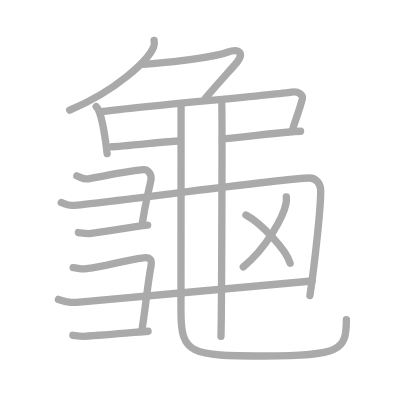
t = 0.00 s
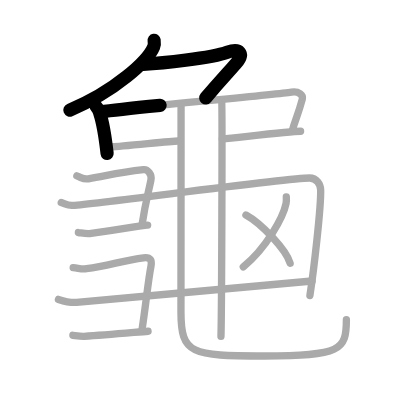
t = 3.25 s
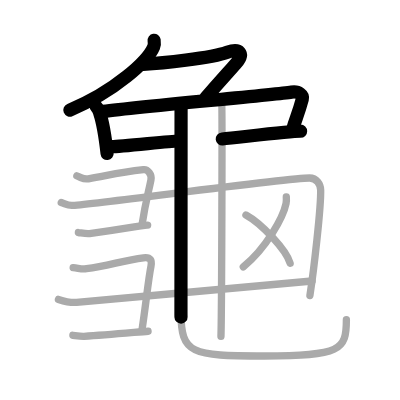
t = 6.50 s
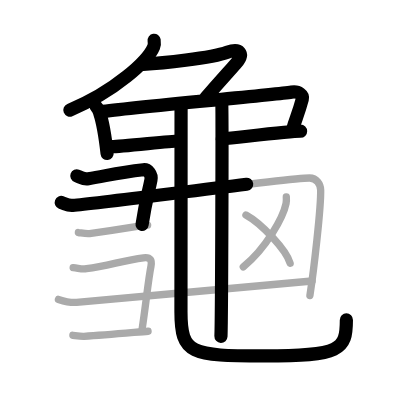
t = 9.50 s
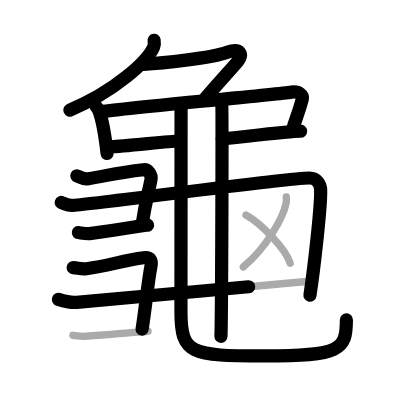
t = 12.75 s
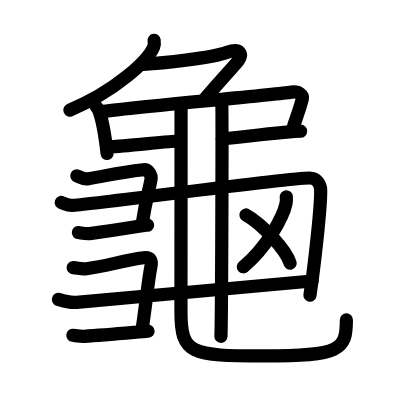
t = 16.00 s

The animated SVG that drew these frames (rendered in a browser with its animation timeline set to each time). Animation: 16 SMIL elements (animate=16); one cycle of 16.00 s.

<?xml version="1.0" standalone="no"?>
<!DOCTYPE svg PUBLIC "-//W3C//DTD SVG 1.1//EN"   "http://www.w3.org/Graphics/SVG/1.1/DTD/svg11.dtd">
<svg width="400px" height="400px"  version="1.1" xmlns="http://www.w3.org/2000/svg">
  <defs>
    <marker id="Triangle" viewBox="0 0 10 10" refX="0" refY="5" markerUnits="strokeWidth" markerWidth="3" style="stroke-opacity:0%;fill:#aaaaaa;" markerHeight="2" orient="auto">
      <path d="M 0 0 L 10 5 L 0 10 z" />
    </marker>
    
    <marker id="Arrow" viewBox="0 0 10 10" refX="5" refY="5" markerUnits="strokeWidth" markerWidth="1.8" style="stroke-opacity:0%;fill:#770000;" markerHeight="2" orient="auto">
      <path d="M 0 4 L 6 4 L 4 1 L 10 5 L 4 9 L 6 6 L 0 6 z" />
        <circle cx="5" cy="5" r="5" />
      </marker>
    
    <marker id="TriangleRed" viewBox="0 0 10 10" refX="0" refY="5" markerUnits="strokeWidth" markerWidth="3" style="stroke-opacity:0%;fill:#CC0000;" markerHeight="2" orient="auto">
      <path d="M 0 0 L 10 5 L 0 10 z" />
    </marker>
    
    <marker id="ArrowRed" viewBox="0 0 10 10" refX="5" refY="5" markerUnits="strokeWidth" markerWidth="1.8" style="stroke-opacity:0%;fill:#CC0000;" markerHeight="2" orient="auto">
      <path d="M 0 4 L 6 4 L 4 1 L 10 5 L 4 9 L 6 6 L 0 6 z" />
        <circle cx="5" cy="5" r="5" />
      </marker>
    
  </defs>
  
  <path style="fill:#ffffff; fill-opacity:100%; fill-rule:evenodd; stroke-width:0;" d="M 0 0 L 400px 0 L 400px 400px L 0 400px L 0 0" />

  <g transform="scale(3.6697247706422 3.6697247706422)">
<path style="fill:none; fill-opacity:0%; fill-rule:evenodd; stroke:#aaaaaa; stroke-opacity:100%; stroke-width: 1.5pt; stroke-linejoin:round; stroke-linecap:round;" d="M42 11c0.07 0.45 0.14 1.16-0.13 1.8C40.3 16.59 31.31 24.91 19 30"></path>
<path style="fill:none; fill-opacity:0%; fill-rule:evenodd; stroke:#aaaaaa; stroke-opacity:100%; stroke-width: 1.5pt; stroke-linejoin:round; stroke-linecap:round;" d="M39 17.53c4.75-0.28 18.62-1.67 22.94-3.29c3.31-1.24 4.81 0.26 2.31 3.13C62.04 19.91 60 22 56 26.75"></path>
<path style="fill:none; fill-opacity:0%; fill-rule:evenodd; stroke:#aaaaaa; stroke-opacity:100%; stroke-width: 1.5pt; stroke-linejoin:round; stroke-linecap:round;" d="M26.22 29.05c0.62 0.62 0.71 1.02 0.98 1.83c0.93 2.79 1.55 7.12 1.99 10.97"></path>
<path style="fill:none; fill-opacity:0%; fill-rule:evenodd; stroke:#aaaaaa; stroke-opacity:100%; stroke-width: 1.5pt; stroke-linejoin:round; stroke-linecap:round;" d="M27.46 30.48c8.64-1.28 46.5-4.52 51.98-5.37c2.01-0.31 3.23 0.82 2.94 1.91c-1.18 4.41-1.88 5.41-2.71 8.51"></path>
<path style="fill:none; fill-opacity:0%; fill-rule:evenodd; stroke:#aaaaaa; stroke-opacity:100%; stroke-width: 1.5pt; stroke-linejoin:round; stroke-linecap:round;" d="M30.47 39.98c2.58 0 15.95-1.56 18.06-1.56"></path>
<path style="fill:none; fill-opacity:0%; fill-rule:evenodd; stroke:#aaaaaa; stroke-opacity:100%; stroke-width: 1.5pt; stroke-linejoin:round; stroke-linecap:round;" d="M60.57 37.87c4.69-0.44 18.53-2.11 21.34-2.11"></path>
<path style="fill:none; fill-opacity:0%; fill-rule:evenodd; stroke:#aaaaaa; stroke-opacity:100%; stroke-width: 1.5pt; stroke-linejoin:round; stroke-linecap:round;" d="M49.34 28.58c0 11.07-0.03 51.45-0.03 56.4C49.31 96.53 52.05 97 71.98 97c20.87 0 22.41-1.58 22.41-9.89"></path>
<path style="fill:none; fill-opacity:0%; fill-rule:evenodd; stroke:#aaaaaa; stroke-opacity:100%; stroke-width: 1.5pt; stroke-linejoin:round; stroke-linecap:round;" d="M60.41 27.65c0.2 0.89 0 58.44-0.2 63.99"></path>
<path style="fill:none; fill-opacity:0%; fill-rule:evenodd; stroke:#aaaaaa; stroke-opacity:100%; stroke-width: 1.5pt; stroke-linejoin:round; stroke-linecap:round;" d="M20.94 47.92c1.56 0.58 1.76 1.04 3.14 0.8c5.66-0.97 8.16-1.72 15.01-2.47c1.15-0.13 2.34 1.26 2.04 2.78c-0.79 3.97-1.37 5.42-2.43 12.25"></path>
<path style="fill:none; fill-opacity:0%; fill-rule:evenodd; stroke:#aaaaaa; stroke-opacity:100%; stroke-width: 1.5pt; stroke-linejoin:round; stroke-linecap:round;" d="M16.69 55.17c1.56 0.58 1.75 0.9 3.14 0.8c8.5-0.61 57.83-7.47 64.51-7.47c1.97 0 3 1.73 3.04 3.28c0.12 4.72-1.87 21.92-2.93 28.75"></path>
<path style="fill:none; fill-opacity:0%; fill-rule:evenodd; stroke:#aaaaaa; stroke-opacity:100%; stroke-width: 1.5pt; stroke-linejoin:round; stroke-linecap:round;" d="M21.36 63.37c0.76 0.09 2.14 0.4 3.04 0.28c10.61-1.4 14.92-2.39 15.83-2.3"></path>
<path style="fill:none; fill-opacity:0%; fill-rule:evenodd; stroke:#aaaaaa; stroke-opacity:100%; stroke-width: 1.5pt; stroke-linejoin:round; stroke-linecap:round;" d="M19.94 72.92c1.52 0.15 2.26 0.48 3.64 0.3C29.25 72.5 33.5 71 39.1 70.25c1.96-0.26 2.34 0.76 2.04 2.28c-0.79 3.97-1.37 10.42-2.43 17.25"></path>
<path style="fill:none; fill-opacity:0%; fill-rule:evenodd; stroke:#aaaaaa; stroke-opacity:100%; stroke-width: 1.5pt; stroke-linejoin:round; stroke-linecap:round;" d="M15.92 81.58c1.33 0.42 3.44 0.94 4.95 0.8c13.21-1.21 51.39-4.63 64.18-5.8"></path>
<path style="fill:none; fill-opacity:0%; fill-rule:evenodd; stroke:#aaaaaa; stroke-opacity:100%; stroke-width: 1.5pt; stroke-linejoin:round; stroke-linecap:round;" d="M19.86 91.37c0.76 0.09 2.13 0.33 3.04 0.28c6.36-0.4 14.36-1.15 17.45-1.39"></path>
<path style="fill:none; fill-opacity:0%; fill-rule:evenodd; stroke:#aaaaaa; stroke-opacity:100%; stroke-width: 1.5pt; stroke-linejoin:round; stroke-linecap:round;" d="M78.02 53.64c0.03 0.45 0.07 1.16-0.07 1.8c-0.8 3.81-5.38 12.16-11.65 17.27"></path>
<path style="fill:none; fill-opacity:0%; fill-rule:evenodd; stroke:#aaaaaa; stroke-opacity:100%; stroke-width: 1.5pt; stroke-linejoin:round; stroke-linecap:round;" d="M67.02 58.58C71.27 60.9 78 68.11 79.06 71.72"></path>

<path style="fill:none; fill-opacity:0%; fill-rule:evenodd; stroke:#000000; stroke-opacity:100%; stroke-width: 2.7pt; stroke-linejoin:round; stroke-linecap:round;" d="M42 11c0.07 0.45 0.14 1.16-0.13 1.8C40.3 16.59 31.31 24.91 19 30" pathLength="100" stroke-dashoffset="100" stroke-dasharray="100 105"><animate id="dashAnim1" attributeName="stroke-dashoffset" from="100" to="0" dur="1s" calcMode="linear" fill="freeze"/></path>
<path style="fill:none; fill-opacity:0%; fill-rule:evenodd; stroke:#000000; stroke-opacity:100%; stroke-width: 2.7pt; stroke-linejoin:round; stroke-linecap:round;" d="M39 17.53c4.75-0.28 18.62-1.67 22.94-3.29c3.31-1.24 4.81 0.26 2.31 3.13C62.04 19.91 60 22 56 26.75" pathLength="100" stroke-dashoffset="100" stroke-dasharray="100 105"><animate id="dashAnim2" attributeName="stroke-dashoffset" from="100" to="0" dur="1s" calcMode="linear" begin="dashAnim1.end" fill="freeze"/></path>
<path style="fill:none; fill-opacity:0%; fill-rule:evenodd; stroke:#000000; stroke-opacity:100%; stroke-width: 2.7pt; stroke-linejoin:round; stroke-linecap:round;" d="M26.22 29.05c0.62 0.62 0.71 1.02 0.98 1.83c0.93 2.79 1.55 7.12 1.99 10.97" pathLength="100" stroke-dashoffset="100" stroke-dasharray="100 105"><animate id="dashAnim3" attributeName="stroke-dashoffset" from="100" to="0" dur="1s" calcMode="linear" begin="dashAnim2.end" fill="freeze"/></path>
<path style="fill:none; fill-opacity:0%; fill-rule:evenodd; stroke:#000000; stroke-opacity:100%; stroke-width: 2.7pt; stroke-linejoin:round; stroke-linecap:round;" d="M27.46 30.48c8.64-1.28 46.5-4.52 51.98-5.37c2.01-0.31 3.23 0.82 2.94 1.91c-1.18 4.41-1.88 5.41-2.71 8.51" pathLength="100" stroke-dashoffset="100" stroke-dasharray="100 105"><animate id="dashAnim4" attributeName="stroke-dashoffset" from="100" to="0" dur="1s" calcMode="linear" begin="dashAnim3.end" fill="freeze"/></path>
<path style="fill:none; fill-opacity:0%; fill-rule:evenodd; stroke:#000000; stroke-opacity:100%; stroke-width: 2.7pt; stroke-linejoin:round; stroke-linecap:round;" d="M30.47 39.98c2.58 0 15.95-1.56 18.06-1.56" pathLength="100" stroke-dashoffset="100" stroke-dasharray="100 105"><animate id="dashAnim5" attributeName="stroke-dashoffset" from="100" to="0" dur="1s" calcMode="linear" begin="dashAnim4.end" fill="freeze"/></path>
<path style="fill:none; fill-opacity:0%; fill-rule:evenodd; stroke:#000000; stroke-opacity:100%; stroke-width: 2.7pt; stroke-linejoin:round; stroke-linecap:round;" d="M60.57 37.87c4.69-0.44 18.53-2.11 21.34-2.11" pathLength="100" stroke-dashoffset="100" stroke-dasharray="100 105"><animate id="dashAnim6" attributeName="stroke-dashoffset" from="100" to="0" dur="1s" calcMode="linear" begin="dashAnim5.end" fill="freeze"/></path>
<path style="fill:none; fill-opacity:0%; fill-rule:evenodd; stroke:#000000; stroke-opacity:100%; stroke-width: 2.7pt; stroke-linejoin:round; stroke-linecap:round;" d="M49.34 28.58c0 11.07-0.03 51.45-0.03 56.4C49.31 96.53 52.05 97 71.98 97c20.87 0 22.41-1.58 22.41-9.89" pathLength="100" stroke-dashoffset="100" stroke-dasharray="100 105"><animate id="dashAnim7" attributeName="stroke-dashoffset" from="100" to="0" dur="1s" calcMode="linear" begin="dashAnim6.end" fill="freeze"/></path>
<path style="fill:none; fill-opacity:0%; fill-rule:evenodd; stroke:#000000; stroke-opacity:100%; stroke-width: 2.7pt; stroke-linejoin:round; stroke-linecap:round;" d="M60.41 27.65c0.2 0.89 0 58.44-0.2 63.99" pathLength="100" stroke-dashoffset="100" stroke-dasharray="100 105"><animate id="dashAnim8" attributeName="stroke-dashoffset" from="100" to="0" dur="1s" calcMode="linear" begin="dashAnim7.end" fill="freeze"/></path>
<path style="fill:none; fill-opacity:0%; fill-rule:evenodd; stroke:#000000; stroke-opacity:100%; stroke-width: 2.7pt; stroke-linejoin:round; stroke-linecap:round;" d="M20.94 47.92c1.56 0.58 1.76 1.04 3.14 0.8c5.66-0.97 8.16-1.72 15.01-2.47c1.15-0.13 2.34 1.26 2.04 2.78c-0.79 3.97-1.37 5.42-2.43 12.25" pathLength="100" stroke-dashoffset="100" stroke-dasharray="100 105"><animate id="dashAnim9" attributeName="stroke-dashoffset" from="100" to="0" dur="1s" calcMode="linear" begin="dashAnim8.end" fill="freeze"/></path>
<path style="fill:none; fill-opacity:0%; fill-rule:evenodd; stroke:#000000; stroke-opacity:100%; stroke-width: 2.7pt; stroke-linejoin:round; stroke-linecap:round;" d="M16.69 55.17c1.56 0.58 1.75 0.9 3.14 0.8c8.5-0.61 57.83-7.47 64.51-7.47c1.97 0 3 1.73 3.04 3.28c0.12 4.72-1.87 21.92-2.93 28.75" pathLength="100" stroke-dashoffset="100" stroke-dasharray="100 105"><animate id="dashAnim10" attributeName="stroke-dashoffset" from="100" to="0" dur="1s" calcMode="linear" begin="dashAnim9.end" fill="freeze"/></path>
<path style="fill:none; fill-opacity:0%; fill-rule:evenodd; stroke:#000000; stroke-opacity:100%; stroke-width: 2.7pt; stroke-linejoin:round; stroke-linecap:round;" d="M21.36 63.37c0.76 0.09 2.14 0.4 3.04 0.28c10.61-1.4 14.92-2.39 15.83-2.3" pathLength="100" stroke-dashoffset="100" stroke-dasharray="100 105"><animate id="dashAnim11" attributeName="stroke-dashoffset" from="100" to="0" dur="1s" calcMode="linear" begin="dashAnim10.end" fill="freeze"/></path>
<path style="fill:none; fill-opacity:0%; fill-rule:evenodd; stroke:#000000; stroke-opacity:100%; stroke-width: 2.7pt; stroke-linejoin:round; stroke-linecap:round;" d="M19.94 72.92c1.52 0.15 2.26 0.48 3.64 0.3C29.25 72.5 33.5 71 39.1 70.25c1.96-0.26 2.34 0.76 2.04 2.28c-0.79 3.97-1.37 10.42-2.43 17.25" pathLength="100" stroke-dashoffset="100" stroke-dasharray="100 105"><animate id="dashAnim12" attributeName="stroke-dashoffset" from="100" to="0" dur="1s" calcMode="linear" begin="dashAnim11.end" fill="freeze"/></path>
<path style="fill:none; fill-opacity:0%; fill-rule:evenodd; stroke:#000000; stroke-opacity:100%; stroke-width: 2.7pt; stroke-linejoin:round; stroke-linecap:round;" d="M15.92 81.58c1.33 0.42 3.44 0.94 4.95 0.8c13.21-1.21 51.39-4.63 64.18-5.8" pathLength="100" stroke-dashoffset="100" stroke-dasharray="100 105"><animate id="dashAnim13" attributeName="stroke-dashoffset" from="100" to="0" dur="1s" calcMode="linear" begin="dashAnim12.end" fill="freeze"/></path>
<path style="fill:none; fill-opacity:0%; fill-rule:evenodd; stroke:#000000; stroke-opacity:100%; stroke-width: 2.7pt; stroke-linejoin:round; stroke-linecap:round;" d="M19.86 91.37c0.76 0.09 2.13 0.33 3.04 0.28c6.36-0.4 14.36-1.15 17.45-1.39" pathLength="100" stroke-dashoffset="100" stroke-dasharray="100 105"><animate id="dashAnim14" attributeName="stroke-dashoffset" from="100" to="0" dur="1s" calcMode="linear" begin="dashAnim13.end" fill="freeze"/></path>
<path style="fill:none; fill-opacity:0%; fill-rule:evenodd; stroke:#000000; stroke-opacity:100%; stroke-width: 2.7pt; stroke-linejoin:round; stroke-linecap:round;" d="M78.02 53.64c0.03 0.45 0.07 1.16-0.07 1.8c-0.8 3.81-5.38 12.16-11.65 17.27" pathLength="100" stroke-dashoffset="100" stroke-dasharray="100 105"><animate id="dashAnim15" attributeName="stroke-dashoffset" from="100" to="0" dur="1s" calcMode="linear" begin="dashAnim14.end" fill="freeze"/></path>
<path style="fill:none; fill-opacity:0%; fill-rule:evenodd; stroke:#000000; stroke-opacity:100%; stroke-width: 2.7pt; stroke-linejoin:round; stroke-linecap:round;" d="M67.02 58.58C71.27 60.9 78 68.11 79.06 71.72" pathLength="100" stroke-dashoffset="100" stroke-dasharray="100 105"><animate id="dashAnim16" attributeName="stroke-dashoffset" from="100" to="0" dur="1s" calcMode="linear" begin="dashAnim15.end" fill="freeze"/></path>

</g>

</svg>  
          
